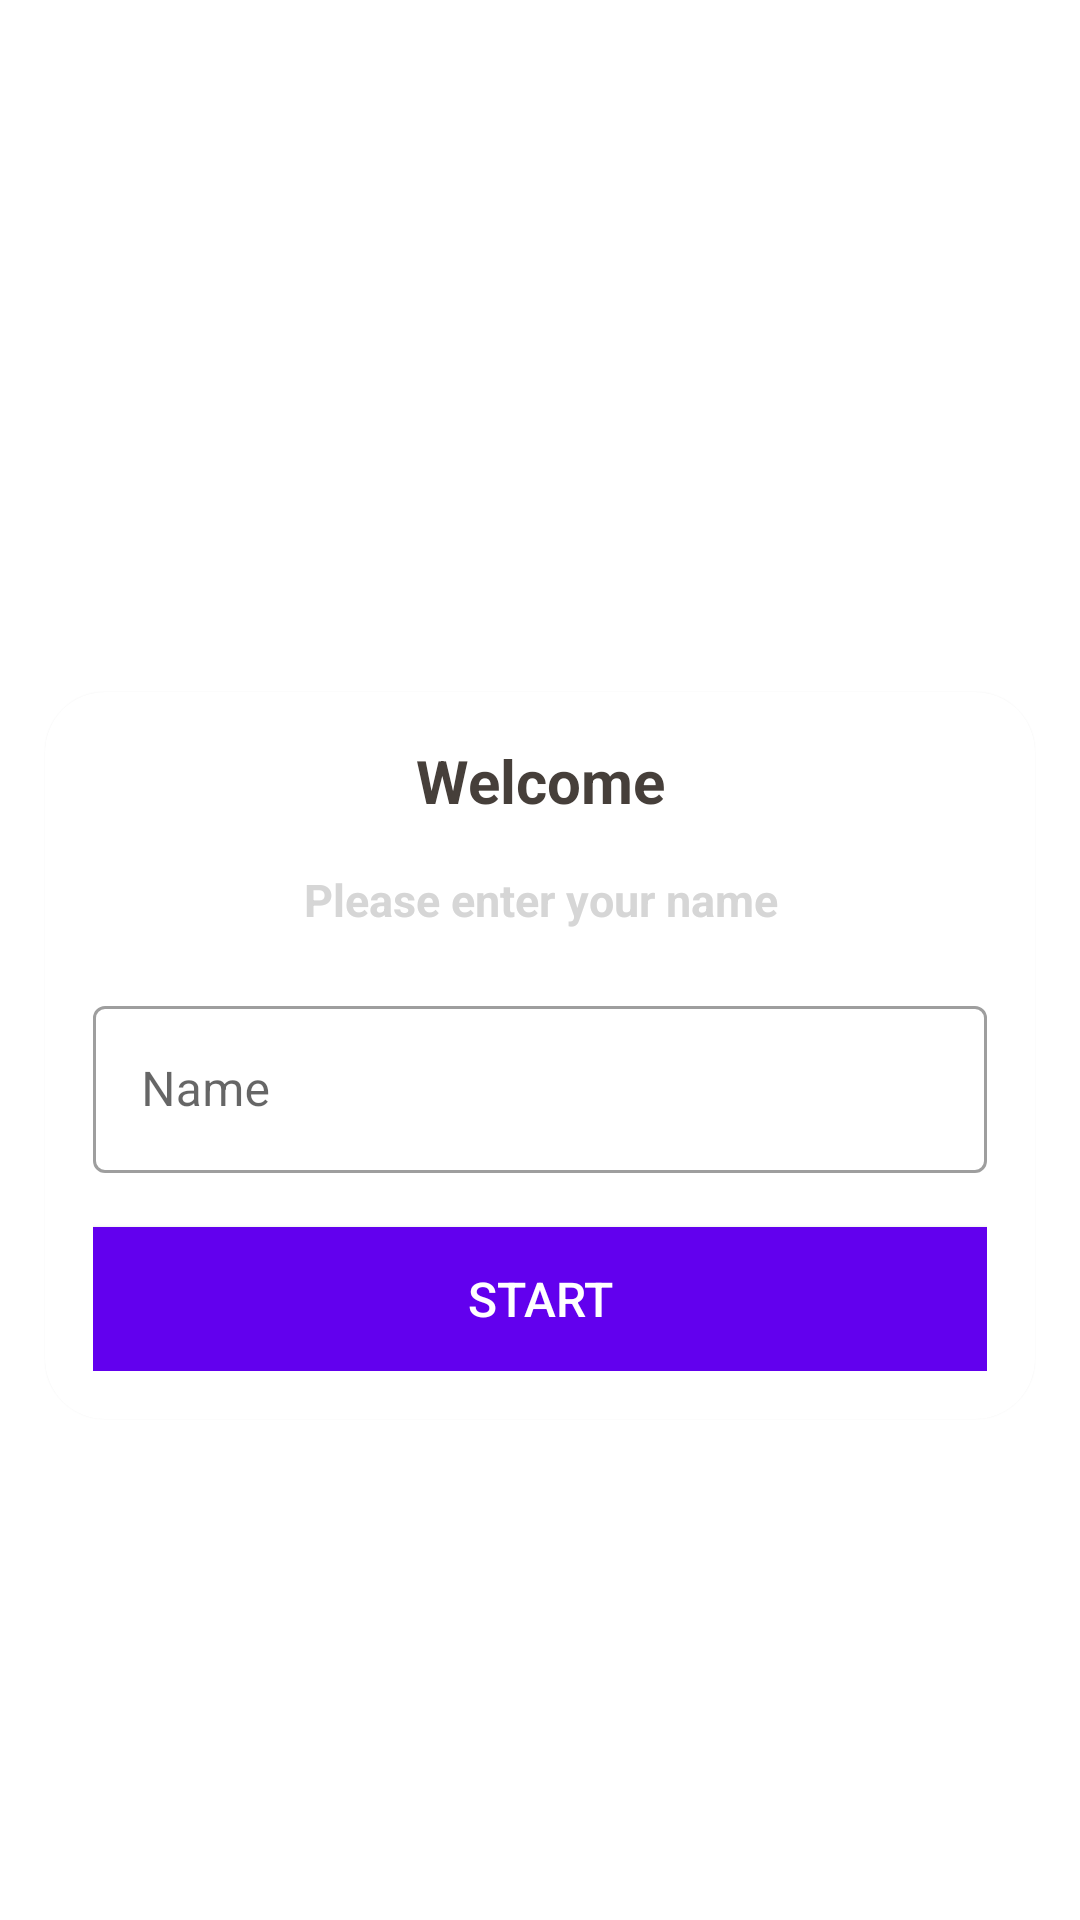

Layout XML and referenced resources for this Android screen:
<!-- AndroidManifest.xml: application theme Theme.MyQuizApp -->
<!-- res/layout/activity_main.xml -->
<?xml version="1.0" encoding="utf-8"?>
<LinearLayout xmlns:android="http://schemas.android.com/apk/res/android"
    xmlns:app="http://schemas.android.com/apk/res-auto"
    xmlns:tools="http://schemas.android.com/tools"
    android:layout_width="match_parent"
    android:layout_height="match_parent"
    android:orientation="vertical"
    android:gravity="center"
    android:background="@drawable/ic_bg"
    tools:context=".MainActivity">

    <TextView
        android:layout_width="match_parent"
        android:layout_height="wrap_content"
        android:text="@string/main_title"
        android:textSize="25dp"
        android:textStyle="bold"
        android:textColor="@color/white"
        android:gravity="center"
        android:layout_marginBottom="30dp"
        app:layout_constraintBottom_toBottomOf="parent"
        app:layout_constraintLeft_toLeftOf="parent"
        app:layout_constraintRight_toRightOf="parent"
        app:layout_constraintTop_toTopOf="parent" />

    <com.google.android.material.card.MaterialCardView
        android:layout_width="match_parent"
        android:layout_height="wrap_content"
        android:background="@color/white"
        android:layout_margin="15dp"
        app:cardCornerRadius="20dp">
        <LinearLayout
            android:layout_width="match_parent"
            android:layout_height="wrap_content"
            android:orientation="vertical"
            android:layout_margin="16dp"
            >

            <TextView
                android:layout_width="match_parent"
                android:layout_height="wrap_content"
                android:text="@string/main_subtitle01"
                android:textSize="20dp"
                android:textStyle="bold"
                android:textColor="#463f3a"
                android:gravity="center"
                app:layout_constraintBottom_toBottomOf="parent"
                app:layout_constraintLeft_toLeftOf="parent"
                app:layout_constraintRight_toRightOf="parent"
                app:layout_constraintTop_toTopOf="parent" />

            <TextView
                android:layout_width="match_parent"
                android:layout_height="wrap_content"
                android:text="@string/main_subtitle02"
                android:textSize="15dp"
                android:textStyle="bold"
                android:textColor="#d6d6d6"
                android:gravity="center"
                android:layout_marginTop="16dp"
                app:layout_constraintBottom_toBottomOf="parent"
                app:layout_constraintLeft_toLeftOf="parent"
                app:layout_constraintRight_toRightOf="parent"
                app:layout_constraintTop_toTopOf="parent" />

            <com.google.android.material.textfield.TextInputLayout
                android:layout_width="match_parent"
                android:layout_height="wrap_content"
                android:layout_marginTop="20dp"
                style="@style/Widget.MaterialComponents.TextInputLayout.OutlinedBox" >
                <androidx.appcompat.widget.AppCompatEditText
                    android:layout_width="match_parent"
                    android:layout_height="wrap_content"
                    android:hint="@string/tbox_hint"
                    android:inputType="textCapWords"
                    android:textColor="#363a43"
                    android:textColorHint="#7a8089"
                    />

            </com.google.android.material.textfield.TextInputLayout>

            <Button
                android:layout_width="match_parent"
                android:layout_height="wrap_content"
                android:layout_marginTop="18dp"
                android:background="@color/design_default_color_primary"
                android:text="@string/main_btn"
                android:textColor="@color/white"
                android:textSize="16dp" />

        </LinearLayout>
    </com.google.android.material.card.MaterialCardView>

</LinearLayout>
<!-- resources referenced by this layout -->
<resources>
  <string name="main_btn">START</string>
  <string name="main_subtitle01">Welcome</string>
  <string name="main_subtitle02">Please enter your name</string>
  <string name="main_title">Quize</string>
  <string name="tbox_hint">Name</string>
  <style name="Theme.MyQuizApp" parent="Theme.MaterialComponents.DayNight.NoActionBar">
          
          <item name="colorPrimary">@color/purple_500</item>
          <item name="colorPrimaryVariant">@color/purple_700</item>
          <item name="colorOnPrimary">@color/white</item>
          
          <item name="colorSecondary">@color/teal_200</item>
          <item name="colorSecondaryVariant">@color/teal_700</item>
          <item name="colorOnSecondary">@color/black</item>
          
          <item name="android:statusBarColor" tools:targetApi="l">?attr/colorPrimaryVariant</item>
          
          <item name="android:windowFullscreen">true</item> //풀 화면으로 셋팅
      </style>
  <!-- not gathered from this repository: default colours our renderer supplied (Android Studio template values) -->
  <color name="purple_500">#FF6200EE</color>
  <color name="purple_700">#FF3700B3</color>
  <color name="teal_200">#FF03DAC5</color>
  <color name="teal_700">#FF018786</color>
  <color name="black">#FF000000</color>
  <color name="white">#FFFFFFFF</color>
</resources>
